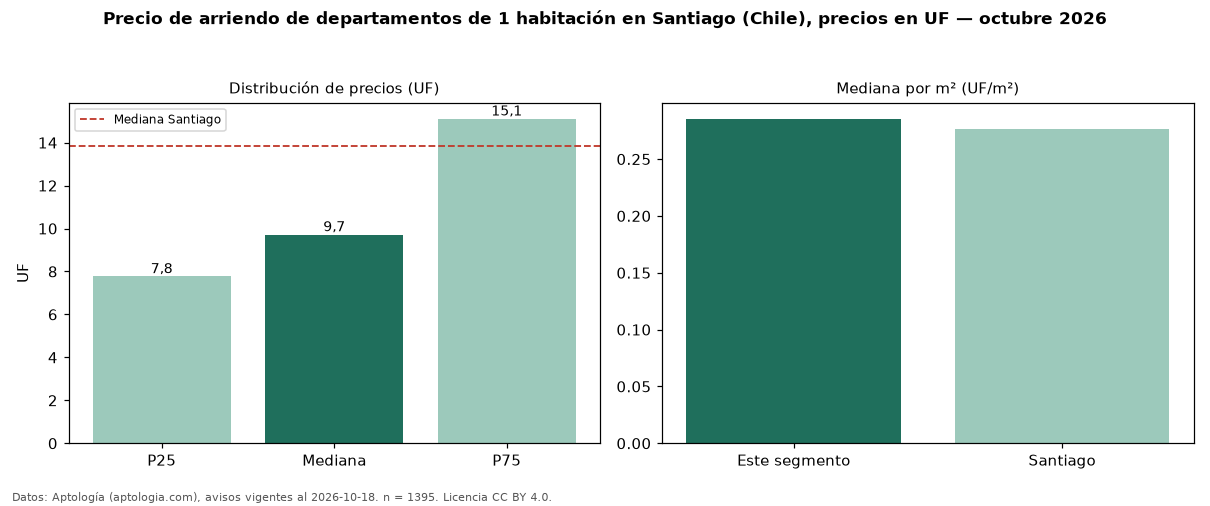

Values plotted in this chart, from the file beside it:
seccion, metrica, valor, moneda, n
precio, p25, 7.77, UF, 1395
precio, mediana, 9.72, UF, 1395
precio, p75, 15.11, UF, 1395
precio, minimo, 4.37, UF, 1395
precio, maximo, 75.0, UF, 1395
m2, mediana_precio_m2, 0.29, UF, 1114
m2, area_mediana_m2, 35.0, m2, 1114
banos, mediana_banos, 1.0, , 
parqueadero, pct_con_parqueadero, 100.0, %, 30
habitaciones, 1, 9.72, UF, 1395
ciudad, mediana_ciudad_referencia, 13.85, UF, 
ciudad, mediana_m2_ciudad, 0.28, UF, 
fuente, fecha_datos, 2026-10-18, , 
fuente, atribucion, https://www.aptologia.com/cl/arriendo/sa…, , 
fuente, licencia, CC BY 4.0, , 
